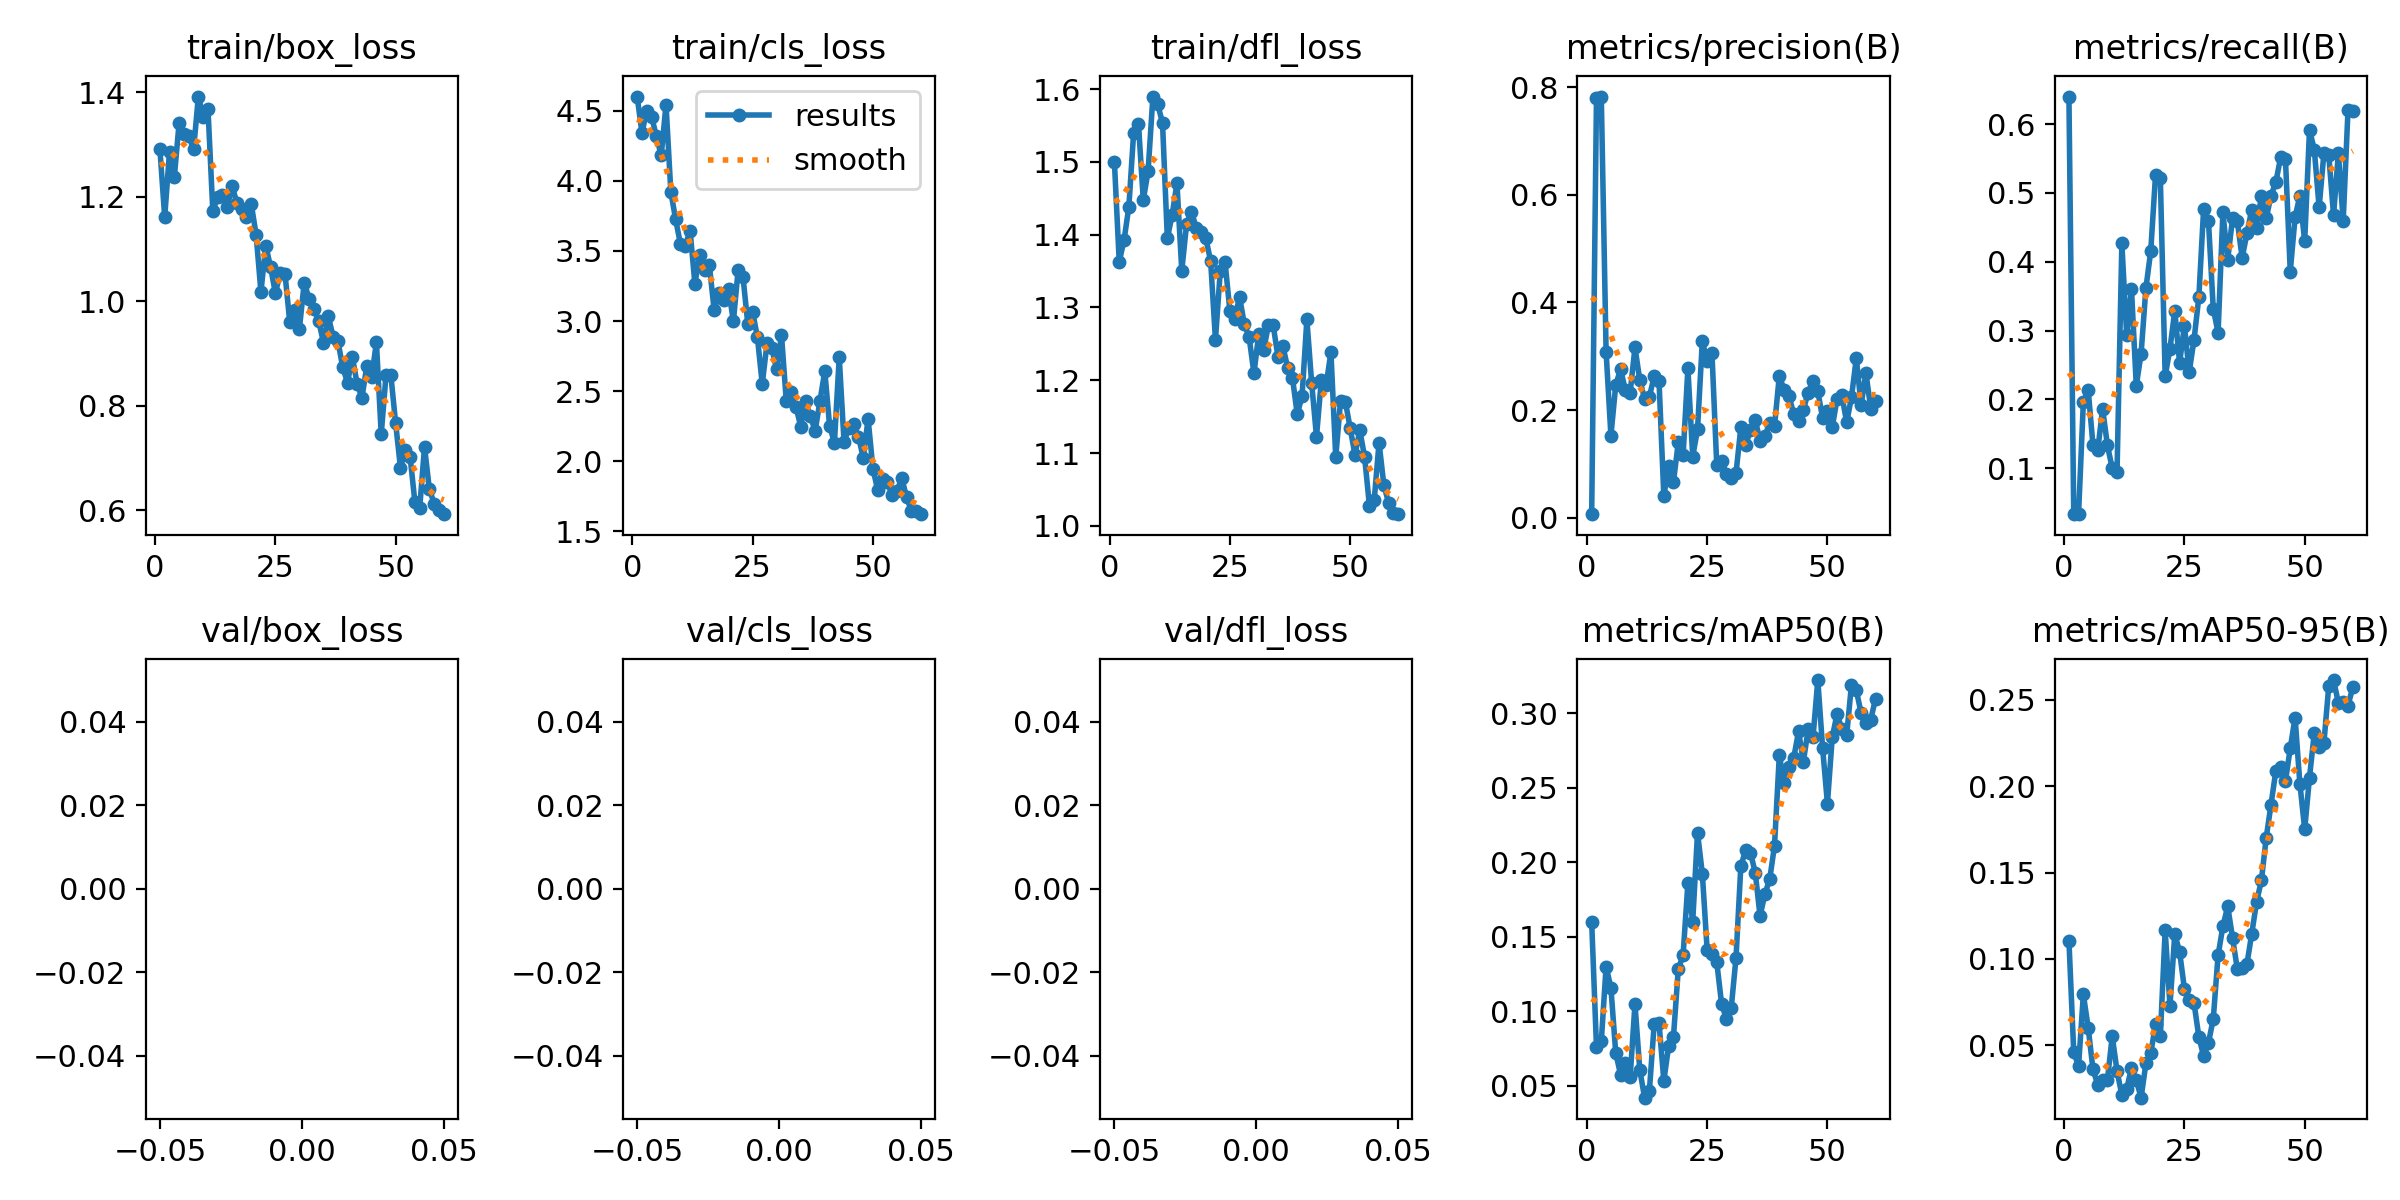

The table this chart was drawn from, first rows:
epoch, time, train/box_loss, train/cls_loss, train/dfl_loss, metrics/precision(B), metrics/recall(B), metrics/mAP50(B), metrics/mAP50-95(B), val/box_loss, val/cls_loss, val/dfl_loss, lr/pg0, lr/pg1, lr/pg2
1, 13.99, 1.292, 4.602, 1.5, 0.00665, 0.64, 0.1602, 0.1106, nan, nan, nan, 0.0003645, 0.0003645, 0.0003645
2, 26.21, 1.161, 4.343, 1.363, 0.7802, 0.03333, 0.07608, 0.04609, nan, nan, nan, 0.0007228, 0.0007228, 0.0007228
3, 38.18, 1.286, 4.502, 1.392, 0.7826, 0.03333, 0.07976, 0.0379, nan, nan, nan, 0.001069, 0.001069, 0.001069
4, 50.2, 1.238, 4.458, 1.438, 0.3084, 0.1964, 0.13, 0.07947, nan, nan, nan, 0.001056, 0.001056, 0.001056
5, 62.26, 1.342, 4.317, 1.54, 0.1527, 0.2138, 0.1157, 0.06018, nan, nan, nan, 0.001038, 0.001038, 0.001038
6, 74.37, 1.321, 4.181, 1.552, 0.246, 0.1333, 0.07217, 0.03596, nan, nan, nan, 0.001019, 0.001019, 0.001019
7, 86.34, 1.316, 4.544, 1.448, 0.2763, 0.1267, 0.05757, 0.02706, nan, nan, nan, 0.001001, 0.001001, 0.001001
8, 98.31, 1.291, 3.923, 1.487, 0.2371, 0.1867, 0.06542, 0.02963, nan, nan, nan, 0.0009827, 0.0009827, 0.0009827
9, 110.4, 1.392, 3.724, 1.59, 0.2326, 0.1333, 0.0559, 0.02991, nan, nan, nan, 0.0009643, 0.0009643, 0.0009643
10, 122.5, 1.353, 3.549, 1.579, 0.3165, 0.1, 0.1049, 0.05522, nan, nan, nan, 0.000946, 0.000946, 0.000946
11, 134.7, 1.367, 3.535, 1.554, 0.2559, 0.09503, 0.06081, 0.03508, nan, nan, nan, 0.0009277, 0.0009277, 0.0009277
12, 146.9, 1.173, 3.646, 1.395, 0.221, 0.4267, 0.04208, 0.02107, nan, nan, nan, 0.0009094, 0.0009094, 0.0009094
13, 159, 1.2, 3.267, 1.427, 0.2251, 0.2933, 0.04682, 0.02446, nan, nan, nan, 0.000891, 0.000891, 0.000891
14, 171.1, 1.204, 3.473, 1.471, 0.2633, 0.36, 0.09166, 0.0369, nan, nan, nan, 0.0008727, 0.0008727, 0.0008727
15, 183.4, 1.18, 3.367, 1.35, 0.2535, 0.22, 0.0921, 0.0298, nan, nan, nan, 0.0008544, 0.0008544, 0.0008544
16, 195.6, 1.22, 3.401, 1.414, 0.04003, 0.2667, 0.05338, 0.01961, nan, nan, nan, 0.000836, 0.000836, 0.000836
17, 207.8, 1.189, 3.08, 1.432, 0.09543, 0.3619, 0.07677, 0.03955, nan, nan, nan, 0.0008177, 0.0008177, 0.0008177
18, 220.1, 1.177, 3.197, 1.41, 0.06686, 0.4152, 0.08288, 0.04529, nan, nan, nan, 0.0007994, 0.0007994, 0.0007994
19, 232.3, 1.162, 3.154, 1.404, 0.1399, 0.5257, 0.1283, 0.06204, nan, nan, nan, 0.000781, 0.000781, 0.000781
20, 244.5, 1.186, 3.228, 1.395, 0.1157, 0.5213, 0.1377, 0.0551, nan, nan, nan, 0.0007627, 0.0007627, 0.0007627
21, 257, 1.128, 2.998, 1.364, 0.2775, 0.2333, 0.1859, 0.1166, nan, nan, nan, 0.0007444, 0.0007444, 0.0007444
22, 269.8, 1.018, 3.367, 1.256, 0.1138, 0.2739, 0.1601, 0.07288, nan, nan, nan, 0.000726, 0.000726, 0.000726
23, 282.2, 1.107, 3.315, 1.35, 0.164, 0.3286, 0.2198, 0.1143, nan, nan, nan, 0.0007077, 0.0007077, 0.0007077
24, 294.4, 1.066, 2.979, 1.362, 0.3286, 0.2533, 0.1922, 0.1041, nan, nan, nan, 0.0006894, 0.0006894, 0.0006894
25, 306.8, 1.015, 3.067, 1.295, 0.2903, 0.3067, 0.1412, 0.0828, nan, nan, nan, 0.000671, 0.000671, 0.000671
26, 319, 1.053, 2.883, 1.284, 0.3057, 0.24, 0.1387, 0.07627, nan, nan, nan, 0.0006527, 0.0006527, 0.0006527
27, 331.3, 1.053, 2.55, 1.315, 0.09766, 0.2867, 0.1329, 0.07444, nan, nan, nan, 0.0006344, 0.0006344, 0.0006344
28, 343.6, 0.9594, 2.844, 1.277, 0.1059, 0.3486, 0.1051, 0.0549, nan, nan, nan, 0.000616, 0.000616, 0.000616
29, 355.8, 0.9837, 2.805, 1.259, 0.08148, 0.4771, 0.09496, 0.04365, nan, nan, nan, 0.0005977, 0.0005977, 0.0005977
30, 367.9, 0.9476, 2.655, 1.21, 0.07391, 0.4591, 0.102, 0.05141, nan, nan, nan, 0.0005794, 0.0005794, 0.0005794
31, 380.2, 1.036, 2.9, 1.263, 0.08275, 0.3317, 0.1359, 0.06525, nan, nan, nan, 0.0005611, 0.0005611, 0.0005611
32, 392.6, 1.005, 2.426, 1.241, 0.1678, 0.297, 0.1972, 0.1021, nan, nan, nan, 0.0005427, 0.0005427, 0.0005427
33, 404.9, 0.9846, 2.497, 1.275, 0.1352, 0.4718, 0.2082, 0.1189, nan, nan, nan, 0.0005244, 0.0005244, 0.0005244
34, 417.3, 0.9629, 2.389, 1.276, 0.1623, 0.4029, 0.2063, 0.1305, nan, nan, nan, 0.0005061, 0.0005061, 0.0005061
35, 429.7, 0.9206, 2.247, 1.232, 0.1816, 0.4629, 0.193, 0.1124, nan, nan, nan, 0.0004877, 0.0004877, 0.0004877
36, 442.1, 0.9712, 2.427, 1.247, 0.143, 0.459, 0.1638, 0.09403, nan, nan, nan, 0.0004694, 0.0004694, 0.0004694
37, 454.4, 0.9322, 2.32, 1.217, 0.1516, 0.4057, 0.1787, 0.09476, nan, nan, nan, 0.0004511, 0.0004511, 0.0004511
38, 466.7, 0.9238, 2.218, 1.204, 0.1764, 0.4413, 0.1885, 0.09707, nan, nan, nan, 0.0004327, 0.0004327, 0.0004327
39, 478.9, 0.8735, 2.43, 1.153, 0.1704, 0.4757, 0.2111, 0.1147, nan, nan, nan, 0.0004144, 0.0004144, 0.0004144
40, 491, 0.8444, 2.643, 1.178, 0.2639, 0.4486, 0.2718, 0.133, nan, nan, nan, 0.0003961, 0.0003961, 0.0003961
41, 503.4, 0.8938, 2.251, 1.284, 0.2374, 0.4962, 0.2529, 0.1454, nan, nan, nan, 0.0003777, 0.0003777, 0.0003777
42, 515.7, 0.8412, 2.133, 1.196, 0.2254, 0.4629, 0.2641, 0.1701, nan, nan, nan, 0.0003594, 0.0003594, 0.0003594
43, 527.9, 0.8157, 2.741, 1.122, 0.1934, 0.4962, 0.2699, 0.1894, nan, nan, nan, 0.0003411, 0.0003411, 0.0003411
44, 540.3, 0.8754, 2.137, 1.2, 0.1801, 0.5153, 0.2878, 0.2089, nan, nan, nan, 0.0003227, 0.0003227, 0.0003227
45, 552.7, 0.8542, 2.24, 1.193, 0.201, 0.5517, 0.2673, 0.2111, nan, nan, nan, 0.0003044, 0.0003044, 0.0003044
46, 565.1, 0.9213, 2.269, 1.238, 0.2327, 0.5493, 0.2892, 0.203, nan, nan, nan, 0.0002861, 0.0002861, 0.0002861
47, 577.4, 0.7455, 2.174, 1.094, 0.2549, 0.3857, 0.2837, 0.222, nan, nan, nan, 0.0002678, 0.0002678, 0.0002678
48, 589.8, 0.8587, 2.025, 1.171, 0.2348, 0.4644, 0.3221, 0.2398, nan, nan, nan, 0.0002494, 0.0002494, 0.0002494
49, 602, 0.8587, 2.303, 1.171, 0.1853, 0.4962, 0.2764, 0.2015, nan, nan, nan, 0.0002311, 0.0002311, 0.0002311
50, 614.4, 0.7662, 1.947, 1.134, 0.1978, 0.4295, 0.2393, 0.1751, nan, nan, nan, 0.0002128, 0.0002128, 0.0002128
51, 635.1, 0.6814, 1.794, 1.097, 0.168, 0.5914, 0.2837, 0.2051, nan, nan, nan, 0.0001944, 0.0001944, 0.0001944
52, 647.6, 0.7155, 1.87, 1.131, 0.2206, 0.5629, 0.2995, 0.2311, nan, nan, nan, 0.0001761, 0.0001761, 0.0001761
53, 659.9, 0.7024, 1.85, 1.095, 0.2276, 0.4788, 0.2891, 0.2225, nan, nan, nan, 0.0001578, 0.0001578, 0.0001578
54, 672.3, 0.6158, 1.758, 1.028, 0.1771, 0.5581, 0.2852, 0.2253, nan, nan, nan, 0.0001394, 0.0001394, 0.0001394
55, 684.6, 0.6048, 1.791, 1.036, 0.224, 0.5555, 0.3191, 0.2581, nan, nan, nan, 0.0001211, 0.0001211, 0.0001211
56, 696.8, 0.7214, 1.877, 1.114, 0.2964, 0.4676, 0.3154, 0.2615, nan, nan, nan, 0.0001028, 0.0001028, 0.0001028
57, 709.2, 0.6405, 1.744, 1.056, 0.2091, 0.5581, 0.2999, 0.2483, nan, nan, nan, 8.4436e-05, 8.4436e-05, 8.4436e-05
58, 721.6, 0.6128, 1.644, 1.031, 0.2692, 0.4593, 0.2932, 0.249, nan, nan, nan, 6.61045e-05, 6.61045e-05, 6.61045e-05
59, 733.9, 0.6012, 1.645, 1.017, 0.2028, 0.6201, 0.2956, 0.2467, nan, nan, nan, 4.7773e-05, 4.7773e-05, 4.7773e-05
60, 746.3, 0.5924, 1.622, 1.016, 0.2163, 0.619, 0.3098, 0.2574, nan, nan, nan, 2.94415e-05, 2.94415e-05, 2.94415e-05
